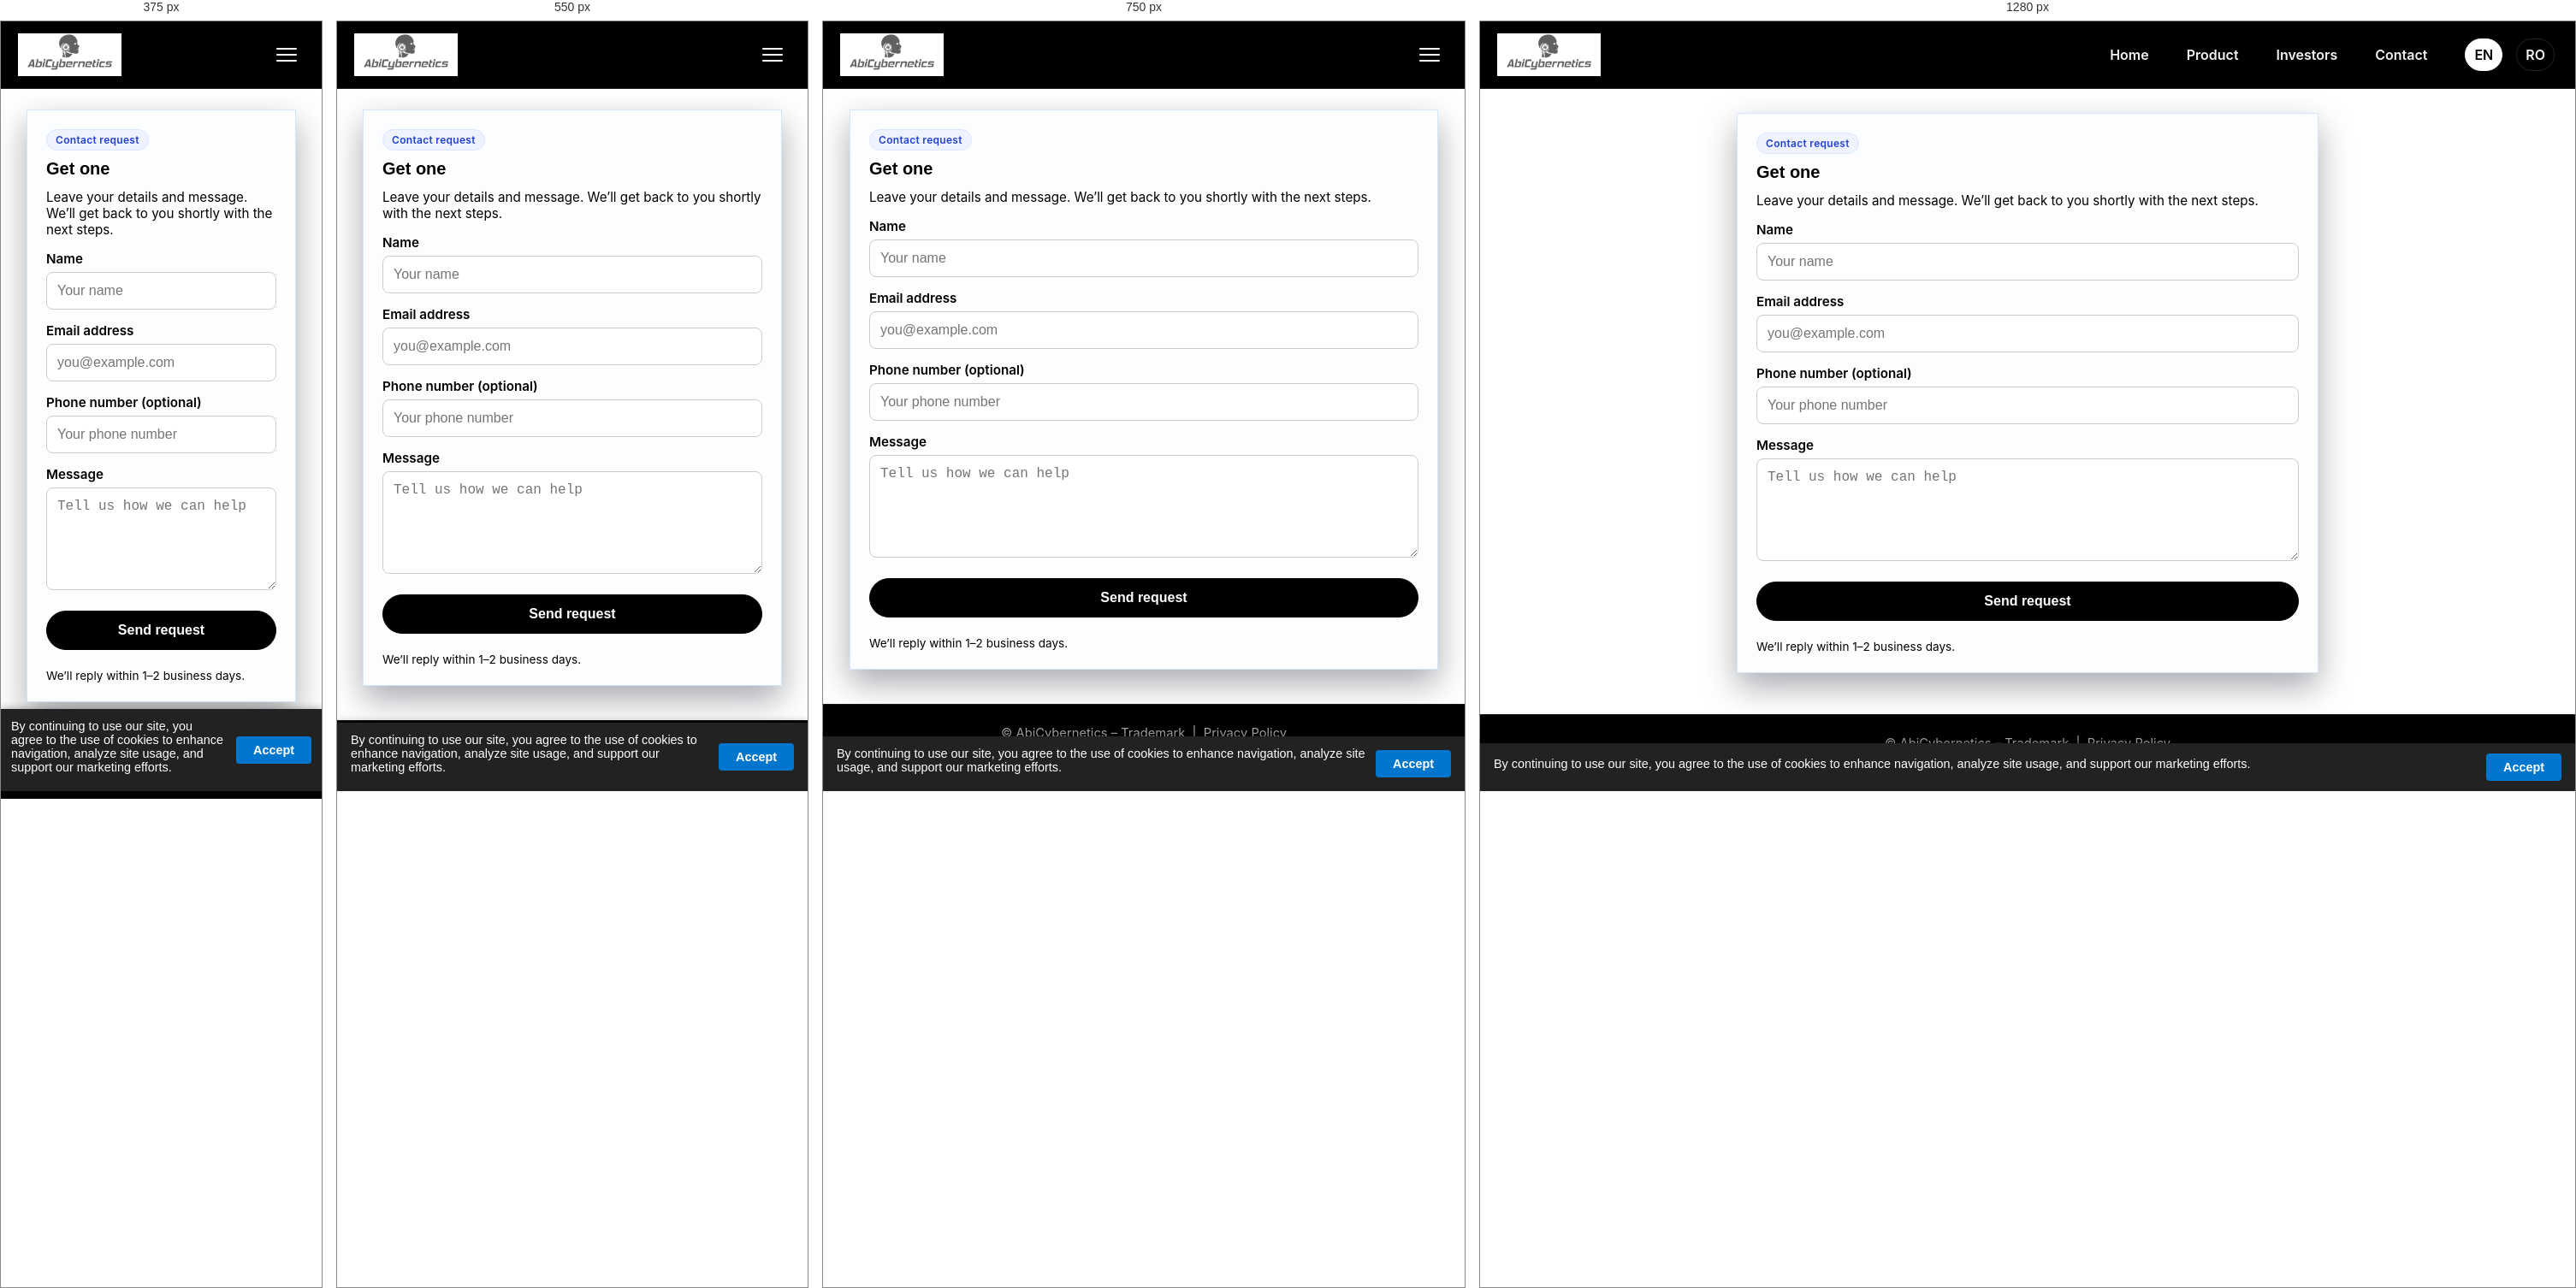
Rendered at 375 px, 550 px, 750 px and 1280 px, left to right.

<!-- file: order.html -->
<!DOCTYPE html>
<html lang="en">
<head>
<meta charset="UTF-8" />
<meta name="viewport" content="width=device-width, initial-scale=1.0" />
<title>Order – AbiCybernetics</title>
  <link rel="canonical" href="https://abicybernetics.com/en/order.html" />
<link rel="icon" type="image/png" sizes="32x32" href="../assets/icons/favicon.png" />
<link href="https://fonts.googleapis.com/css2?family=Poppins:wght@300;400;600&display=swap" rel="stylesheet" />
<style>
  * { box-sizing: border-box; margin: 0; padding: 0; }
  body { font-family: 'Poppins', sans-serif; background: #fff; color: #333; }
  header { background: #fff; padding: 10px 20px; display: flex; align-items: center; border-bottom: 1px solid #ddd; flex-wrap: wrap; gap: 12px; }
  .logo-link img { height: 50px; }
  .banner-line { font-size: 0.95rem; color: #444; font-weight: 500; }

  .wrapper { max-width: 720px; margin: 0 auto; padding: 28px 20px 48px; }

  .stack { display: grid; gap: 18px; }
  .card { border: 1px solid #e6e6e6; border-radius: 0; padding: 22px; background: #fff; }
  .card h2 { font-size: 1.25rem; margin-bottom: 12px; }
  .sub { color: #555; font-size: .95rem; margin-bottom: 14px; }
  .badge { display: inline-block; font-size: .75rem; font-weight: 600; padding: 4px 10px; border-radius: 999px; letter-spacing: .3px; margin-bottom: 10px; }
  .badge.primary { background: #eef3ff; color: #2140d4; border: 1px solid #dbe6ff; }
  form { display: grid; grid-template-columns: 1fr; gap: 14px; }
  label { font-weight: 600; font-size: .95rem; }
  input, textarea { width: 100%; margin-top: 6px; padding: 12px; border: 1px solid #ccc; border-radius: 8px; font-size: 1rem; }
  textarea { resize: vertical; min-height: 120px; }
  .bot-field{position:absolute;left:-9999px;width:1px;height:1px;overflow:hidden;}

  .order-btn { margin-top: 6px; padding: 14px 16px; font-size: 1rem; color: #fff; background: #000; border: none; border-radius: 10px; cursor: pointer; transition: transform .05s ease; }
  .order-btn:active { transform: translateY(1px); }
  .help { font-size: .85rem; color: #555; margin-top: 8px; }

  @media (max-width: 980px) {
    .wrapper { padding: 24px 16px 40px; }
  }

    .lang-switch{margin-left:16px; display:flex; align-items:center; gap:8px; font-weight:600}
    .lang-switch a{color:#333; text-decoration:none; padding:6px 10px; border:1px solid #ddd; border-radius:10px}
    .lang-switch a.active-lang{background:#000; color:#fff; border-color:#000}
    @media(max-width:600px){ .lang-switch a{padding:6px 8px;font-size:.9rem} }
    
</style>

<!-- Google tag (gtag.js) -->
<script>
  window.dataLayer = window.dataLayer || [];
  function gtag(){dataLayer.push(arguments);} 
  gtag('js', new Date());
  gtag('config', 'G-H52JMWTFJM');
</script>

<script>
  (function(h,o,t,j,a,r){
    h.hj=h.hj||function(){(h.hj.q=h.hj.q||[]).push(arguments)};
    h._hjSettings={hjid:6447299,hjsv:6};
    a=o.getElementsByTagName('head')[0];
    r=o.createElement('script');r.async=1;
    r.src=t+h._hjSettings.hjid+j+h._hjSettings.hjsv;
    a.appendChild(r);
  })(window,document,'https://static.hotjar.com/c/hotjar-','.js?sv=');
</script>

<link rel="alternate" hreflang="en" href="https://abicybernetics.com/en/order.html"/>
<link rel="alternate" hreflang="ro" href="https://abicybernetics.com/ro/order.html"/>

<style id="shared-header-style">
  header{width:100%;background:#fff;padding:10px 20px;display:flex;align-items:center;border-bottom:1px solid #e5e5e5;position:relative;z-index:100}
  header .logo-link{display:flex;align-items:center}
  header nav{margin-left:auto;display:flex;align-items:center;gap:16px}
  header nav a{margin:0 4px;text-decoration:none;color:#333;font-weight:600}
  .lang-switch{margin-left:16px;display:flex;align-items:center;gap:8px;font-weight:600}
  .lang-switch a{color:#333;text-decoration:none;padding:6px 10px;border:1px solid #ddd;border-radius:10px}
  .lang-switch a.active-lang{background:#000;color:#fff;border-color:#000}
</style>


<style id="mobile-nav-global">
  /* Base header */
  .site-header{width:100%;background:#fff;padding:10px 20px;display:flex;align-items:center;border-bottom:1px solid #e5e5e5;position:relative;z-index:100}
  .site-header .logo-link{display:flex;align-items:center}
  .nav-desktop{margin-left:auto;display:flex;align-items:center;gap:16px}
  .nav-desktop a{margin:0 4px;text-decoration:none;color:#333;font-weight:600}
  .lang-switch{margin-left:16px;display:flex;align-items:center;gap:8px;font-weight:600}
  .lang-switch a{color:#333;text-decoration:none;padding:6px 10px;border:1px solid #ddd;border-radius:10px}
  .lang-switch a.active-lang{background:#000;color:#fff;border-color:#000}

  /* Hamburger */
  .nav-toggle{display:none;margin-left:auto;background:none;border:none;width:40px;height:40px;position:relative;cursor:pointer}
  .nav-toggle span{position:absolute;left:12px;right:12px;height:2px;background:#111;border-radius:2px;transition:transform .25s ease,opacity .25s ease}
  .nav-toggle span:nth-child(1){top:12px}
  .nav-toggle span:nth-child(2){top:19px}
  .nav-toggle span:nth-child(3){top:26px}
  .nav-toggle[aria-expanded="true"] span:nth-child(1){transform:translateY(7px) rotate(45deg)}
  .nav-toggle[aria-expanded="true"] span:nth-child(2){opacity:0}
  .nav-toggle[aria-expanded="true"] span:nth-child(3){transform:translateY(-7px) rotate(-45deg)}

  /* Drawer */
  .nav-drawer{position:absolute;top:100%;left:0;right:0;background:#fff;border-bottom:1px solid #eee;box-shadow:0 6px 20px rgba(0,0,0,.08)}
  .nav-mobile{display:flex;flex-direction:column;padding:10px 16px;gap:8px}
  .nav-mobile a{text-decoration:none;color:#333;font-weight:600;padding:10px 6px;border-radius:8px}
  .nav-mobile a:hover{background:#f7f7f7}
  .lang-switch.mobile{margin:8px 0 6px 0}

  /* Responsive */
  @media (max-width: 900px){
    .nav-desktop{display:none}
    .nav-toggle{display:block}
  }
</style>


<style id="order-desktop-image-fix">
  /* Desktop-only: keep configurator images comfortably sized */
  @media (min-width: 981px) {
    .product-preview,
    .preview,
    .config-visual,
    .configurator .preview,
    .configurator .product-preview {
      height: auto !important;
      max-height: 520px !important;
    }
    .product-preview img,
    .preview img,
    .config-visual img,
    .configurator .preview img,
    .configurator .product-preview img {
      width: auto !important;
      max-width: 100% !important;
      height: auto !important;
      max-height: 500px !important;
      object-fit: contain !important;
      display: block !important;
      margin: 0 auto !important;
    }
    /* Optional: prevent huge option thumbnails on desktop */
    .config-options img,
    .options img,
    .thumbnails img {
      max-height: 140px;
      width: auto;
      height: auto;
      object-fit: contain;
    }
  }
</style>

<style id="shared-global-header-footer">
  .site-header{position:sticky;top:0;z-index:120;display:flex;align-items:center;gap:18px;padding:14px 20px;background:rgba(5,5,5,.92);border-bottom:1px solid rgba(255,255,255,.12);backdrop-filter:blur(12px)}
  .site-header .logo-link{display:flex;align-items:center;gap:12px;text-decoration:none}
  .site-header .nav-desktop{margin-left:auto;display:flex;align-items:center;gap:16px}
  .site-header .nav-desktop a,.site-header .lang-switch a,.site-header .nav-mobile a{text-decoration:none;color:#f2f2f2;font-weight:600;padding:8px 10px;border-radius:999px}
  .site-header .nav-desktop a:hover,.site-header .lang-switch a:hover,.site-header .nav-mobile a:hover{background:rgba(255,255,255,.08)}
  .site-header .lang-switch{display:flex;align-items:center;gap:8px;margin-left:8px;font-weight:600}
  .site-header .lang-switch a{border:1px solid rgba(255,255,255,.14)}
  .site-header .lang-switch a.active-lang{background:#fff;color:#000;border-color:#fff}
  .site-header .nav-toggle{display:none;margin-left:auto;background:none;border:none;width:42px;height:42px;position:relative;cursor:pointer}
  .site-header .nav-toggle span{position:absolute;left:9px;right:9px;height:2px;background:#fff;border-radius:2px;transition:transform .25s ease,opacity .25s ease}
  .site-header .nav-toggle span:nth-child(1){top:13px}
  .site-header .nav-toggle span:nth-child(2){top:20px}
  .site-header .nav-toggle span:nth-child(3){top:27px}
  .site-header .nav-toggle[aria-expanded="true"] span:nth-child(1){transform:translateY(7px) rotate(45deg)}
  .site-header .nav-toggle[aria-expanded="true"] span:nth-child(2){opacity:0}
  .site-header .nav-toggle[aria-expanded="true"] span:nth-child(3){transform:translateY(-7px) rotate(-45deg)}
  .site-header .nav-drawer{position:absolute;left:0;right:0;top:100%;background:#0c0c0c;border-bottom:1px solid rgba(255,255,255,.12)}
  .site-header .nav-mobile{display:flex;flex-direction:column;padding:12px 20px 18px;gap:8px}
  .site-header .lang-switch.mobile{margin:8px 0 0}
  .site-footer{padding:24px 20px 30px;text-align:center;color:rgba(255,255,255,.66);font-size:.92rem;background:#000;border-top:1px solid rgba(255,255,255,.1)}
  .site-footer a{text-decoration:none;color:rgba(255,255,255,.66)}
  @media (max-width:900px){
    .site-header .nav-desktop,.site-header .lang-switch.nav-desktop{display:none}
    .site-header .nav-toggle{display:block}
  }
</style>


<style id="soft-blue-box-theme">
  :root{
    --box-blue-bg: linear-gradient(140deg, rgba(255,255,255,.95), rgba(237,241,255,.92));
    --box-blue-line: #d4d4cf;
    --box-blue-shadow: 8px 8px 0 rgba(24,208,255,.16);
    --box-blue-shadow-hover: 12px 14px 0 rgba(24,208,255,.14);
  }
  .card,
  .panel,
  .video-card,
  .intro,
  .map-panel{
    border-color: var(--box-blue-line) !important;
    background: var(--box-blue-bg) !important;
    box-shadow: var(--box-blue-shadow) !important;
    transition: transform .35s ease, box-shadow .35s ease;
  }
  .card:hover,
  .panel:hover,
  .video-card:hover,
  .intro:hover,
  .map-panel:hover{
    transform: translateY(-4px);
    box-shadow: var(--box-blue-shadow-hover) !important;
  }
  .video-card h3,
  .video-card p{
    color:#111 !important;
  }
</style>


<style id="index-visual-system-overrides">
  :root{
    --page-bg:#ffffff;
    --surface:#ffffff;
    --surface-alt:#ffffff;
    --surface-muted:#ffffff;
    --text:#0e2347;
    --muted:#3f5d8f;
    --line:rgba(143,179,255,.34);
    --max:1180px;
  }
  body{background:var(--page-bg) !important;color:#333;font-family:'Inter',sans-serif;}
  .site-header{background:#000 !important;border-bottom:1px solid rgba(255,255,255,.12) !important;backdrop-filter:blur(12px);}
  .site-header .nav-desktop a,.site-header .lang-switch a,.site-header .nav-mobile a{border-radius:999px;}
  .hero::after{background:linear-gradient(90deg,rgba(0,0,0,.44) 0%,rgba(0,0,0,.24) 42%,rgba(0,0,0,.34) 100%) !important;}
  main{padding:0 0 80px;}
  .section,.content-band,.page-shell,.wrapper{width:min(var(--max),calc(100vw - 40px));margin:0 auto;}
  .section,.content-band,.page-shell{padding:84px 0 !important;}
  .section,.content-band,.card,.list,.content-grid > article,.content-grid > div,.contact-card,.video-card,.faq-item,.feature-card,.funnel-card,.review-card{
    border-radius:0 !important;
    border:1px solid rgba(155,194,248,.4) !important;
    box-shadow:0 16px 36px rgba(1,8,22,.34) !important;
  }
  .section,.content-band,.card,.list,.content-grid > article,.content-grid > div,.contact-card,.feature-card,.funnel-card,.review-card,.faq-item{
    background:rgba(235,245,255,.22) !important;
    color:#000 !important;
  }
  .section h1,.section h2,.section h3,.content-band h1,.content-band h2,.content-band h3,.card h1,.card h2,.card h3,.list h2,.list h3,.page-shell h1,.page-shell h2,.page-shell h3,.wrapper h1,.wrapper h2{
    color:#000 !important;
    font-family:'Poppins',sans-serif;
  }
  .section p,.section li,.content-band p,.content-band li,.card p,.list li,.page-shell p,.wrapper p,.sub,.muted,.note{color:#000 !important;}
  .btn,.order-btn{display:inline-flex;align-items:center;justify-content:center;padding:13px 28px;border-radius:999px !important;text-decoration:none;font-weight:700; border:1px solid #fff;}
  .btn{background:#fff !important;color:#000 !important;}
  .order-btn{background:#000 !important;color:#fff !important;border-color:#000 !important;}
  .cta{background:#000 !important;color:#fff !important;border-top:1px solid rgba(255,255,255,.1);}
  .cta p{color:rgba(255,255,255,.8) !important;}
  .site-footer,footer{background:#000 !important;color:rgba(255,255,255,.66) !important;border-top:1px solid rgba(255,255,255,.1);}
  .site-footer a,footer a{color:rgba(255,255,255,.66) !important;}
  @media (max-width:900px){
    .section,.content-band,.page-shell{padding:60px 0 !important;}
    .section,.content-band,.page-shell,.wrapper{width:calc(100vw - 28px);}
  }
</style>

</head>
<body>
<header class="site-header">
  <a href="index.html" class="logo-link"><img src="/assets/icons/Logo abicybernetics.png" alt="AbiCybernetics Logo" style="height:50px" decoding="async"></a>
  <button class="nav-toggle" aria-label="Open menu" aria-expanded="false"><span></span><span></span><span></span></button>
  <nav class="nav-desktop" aria-label="Primary">
    <a href="index.html">Home</a>
    <a href="product.html">Product</a>
    <a href="investors.html">Investors</a>
    <a href="contact.html">Contact</a>
  </nav>
  <div class="lang-switch nav-desktop" aria-label="Language">
    <a href="order.html" class="active-lang">EN</a>
    <a href="../ro/order.html">RO</a>
  </div>
  <div class="nav-drawer" hidden>
    <nav class="nav-mobile" aria-label="Mobile">
      <a href="index.html">Home</a>
      <a href="product.html">Product</a>
      <a href="investors.html">Investors</a>
      <a href="contact.html">Contact</a>
      <div class="lang-switch mobile">
        <a href="order.html" class="active-lang">EN</a>
        <a href="../ro/order.html">RO</a>
      </div>
    </nav>
  </div>
</header>

<div class="wrapper">
  <div class="stack">
    <section class="card">
      <span class="badge primary">Contact request</span>
      <h2>Get one</h2>
      <p class="sub">Leave your details and message. We’ll get back to you shortly with the next steps.</p>

      <form id="contactForm" action="/api/send_order.php" method="post" autocomplete="on">
        <input type="hidden" name="lang" value="en" />
        <input type="hidden" name="submitted_at" id="order-submitted-at-en" value="0" />
        <label class="bot-field" aria-hidden="true">
          Company
          <input type="text" name="company" tabindex="-1" autocomplete="off" />
        </label>
        <div>
          <label>Name
            <input type="text" name="name" required placeholder="Your name" maxlength="160" autocomplete="name" />
          </label>
        </div>
        <div>
          <label>Email address
            <input type="email" name="email" required placeholder="you@example.com" maxlength="160" autocomplete="email" />
          </label>
        </div>
        <div>
          <label>Phone number (optional)
            <input type="tel" name="phone" placeholder="Your phone number" maxlength="40" inputmode="tel" autocomplete="tel" />
          </label>
        </div>
        <div>
          <label>Message
            <textarea name="message" placeholder="Tell us how we can help" minlength="10" maxlength="2000" required></textarea>
          </label>
        </div>
        <button type="submit" id="getOneBtn" class="order-btn">Send request</button>
        <p class="help">We’ll reply within 1–2 business days.</p>
      </form>
    </section>
  </div>
</div>

<footer class="site-footer">
  © AbiCybernetics – Trademark&nbsp;&nbsp;|&nbsp;&nbsp;<a href="privacy-policy.html">Privacy Policy</a>
</footer>

<!-- Simple Cookie Banner START (unchanged) -->
<style>
  .simple-cookie-banner{position:fixed;bottom:0;left:0;width:100%;background:#222;color:#fff;font-family:Arial,Helvetica,sans-serif;padding:12px 16px;display:flex;flex-wrap:wrap;align-items:center;z-index:9999;box-shadow:0 -2px 8px rgba(0,0,0,.25)}
  .simple-cookie-banner p{margin:0 12px 8px 0;font-size:0.9rem;flex:1 1 220px}
  .simple-cookie-banner button{background:#0077cc;border:0;color:#fff;padding:8px 20px;border-radius:4px;font-weight:bold;cursor:pointer;font-size:0.9rem}
  @media(max-width:500px){.simple-cookie-banner{padding:12px}.simple-cookie-banner p{margin-bottom:8px}}
</style>
<div id="scb" class="simple-cookie-banner" role="alert">
  <p>By continuing to use our site, you agree to the use of cookies to enhance navigation, analyze site usage, and support our marketing efforts.</p>
  <button id="scb-btn">Accept</button>
</div>
<script>
  (function(){
    const banner=document.getElementById('scb');
    const btn=document.getElementById('scb-btn');
    if(localStorage.getItem('cookie_consent')){banner.remove();}
    btn.addEventListener('click',()=>{
      localStorage.setItem('cookie_consent','accepted');
      banner.remove();
    });
  })();
</script>
<!-- Simple Cookie Banner END -->


<script id="mobile-nav-script">
  (function(){
    var btn = document.querySelector('.nav-toggle');
    var drawer = document.querySelector('.nav-drawer');
    var submittedAtField = document.getElementById('order-submitted-at-en');

    if(submittedAtField){
      submittedAtField.value = String(Math.floor(Date.now() / 1000));
    }

    if(!btn || !drawer) return;
    btn.addEventListener('click', function(){
      var expanded = btn.getAttribute('aria-expanded') === 'true';
      btn.setAttribute('aria-expanded', !expanded);
      if(expanded){
        drawer.setAttribute('hidden', '');
      } else {
        drawer.removeAttribute('hidden');
      }
    });
    // Close drawer on link click
    drawer.addEventListener('click', function(e){
      if(e.target.tagName === 'A'){
        btn.setAttribute('aria-expanded','false');
        drawer.setAttribute('hidden','');
      }
    });
  })();
</script>

</body>
</html>